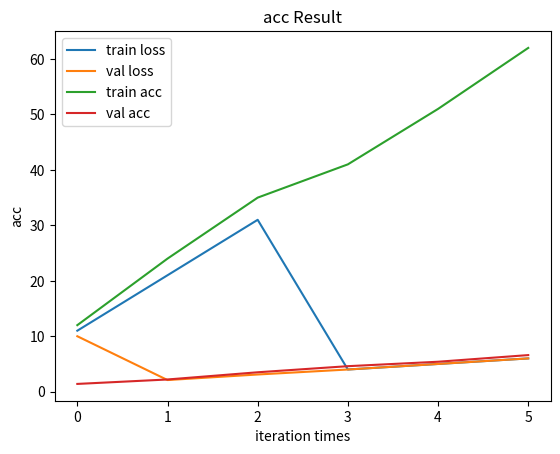

Generate this figure with matplotlib:
import matplotlib.pyplot as plt

def result_visual(train_loss,val_loss,train_acc,val_acc):
# plot函数作图
    plt.plot(train_loss,label='train loss')  
    plt.plot(val_loss,label='val loss')  
    plt.legend()
    plt.ylabel("loss")
    plt.xlabel("iteration times")
    plt.title("Loss Result")
    plt.show() 

    plt.plot(train_acc,label='train acc')  
    plt.plot(val_acc,label='val acc')  
    plt.legend()
    plt.ylabel("acc")
    plt.xlabel("iteration times")
    plt.title("acc Result")
    plt.show() 
    print("draw end!")



if __name__ == "__main__":
    train_loss = [11,21,31,4,5,6]
    train_acc = [12,24,35,41,51,62]
    val_loss = [10,2.1,3.1,4,5,6]
    val_acc   = [1.4,2.2,3.5,4.6,5.4,6.6]
    result_visual(train_loss,val_loss,train_acc,val_acc)
